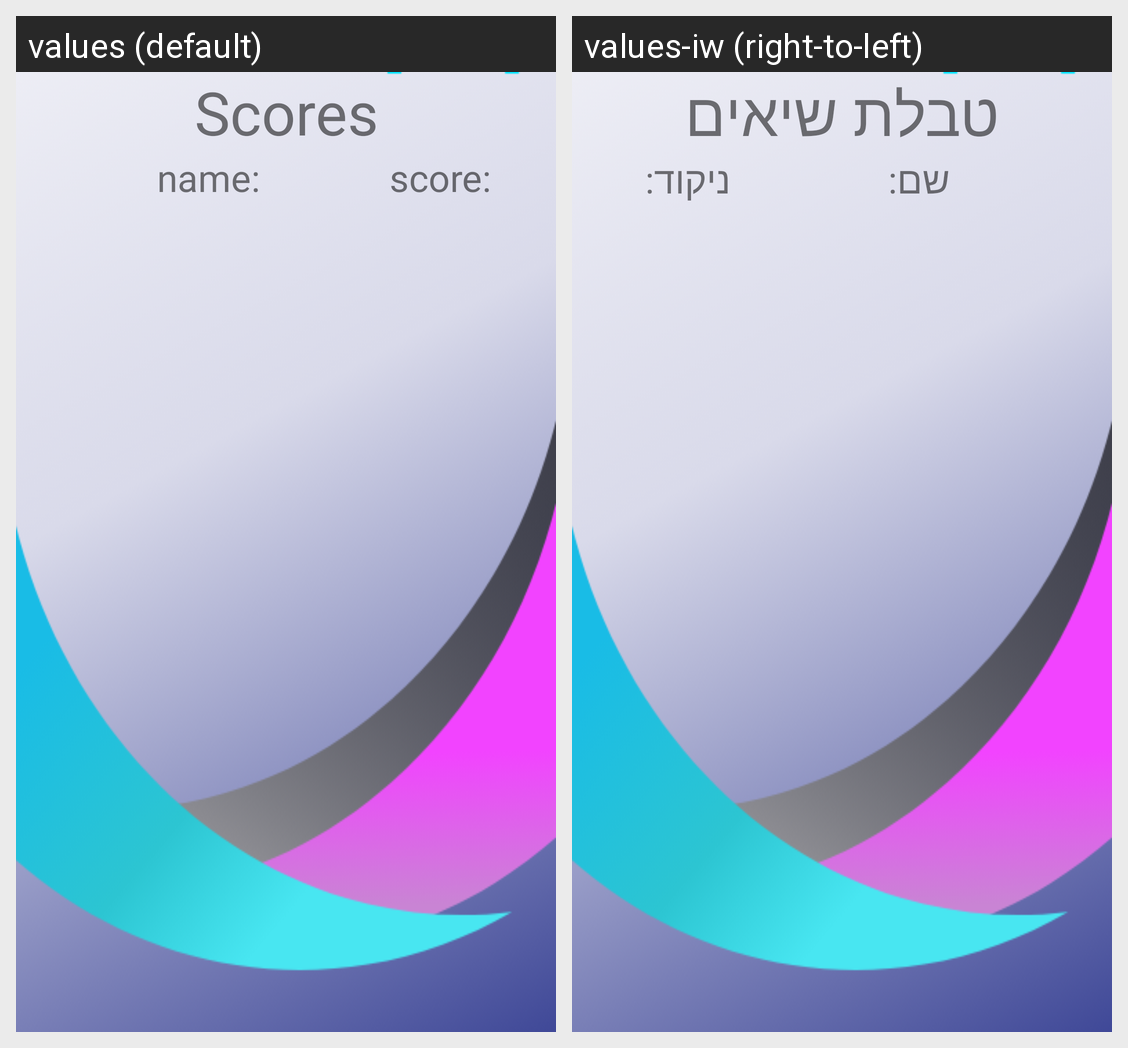

The same Android screen rendered under two of its app's locales, left to right. List the strings drawn on it with the default value and each locale's translation.
Android screen res/layout/activity_scoreboard.xml rendered under 2 locales, left to right: values (default), values-iw (right-to-left). Device: Nexus 5 (rendered at 1080×1920; each locale shown at half size, 540×960, under a caption strip naming it); theme Theme.WhoWantsToBeAProgremmer.
Strings drawn on this screen, with the default value and each locale's value (text and hints the layout hard-codes, and strings that could not be matched under every locale, appear in the picture but are not listed):

scores
  values: Scores
  values-iw: טבלת שיאים

name
  values: name:
  values-iw: שם:

score
  values: score:
  values-iw: ניקוד:
